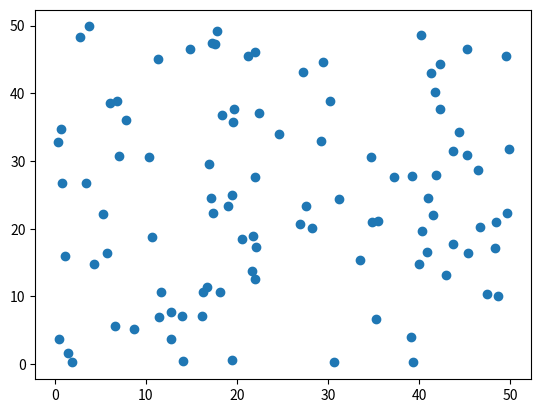

Recreate this plot in Python.
import random
import matplotlib.pyplot as plt

x = []
y = []

for i in range(100):
    x.append(random.uniform(0, 50))
    y.append(random.uniform(0, 50))

plt.scatter(x, y)
plt.show()
